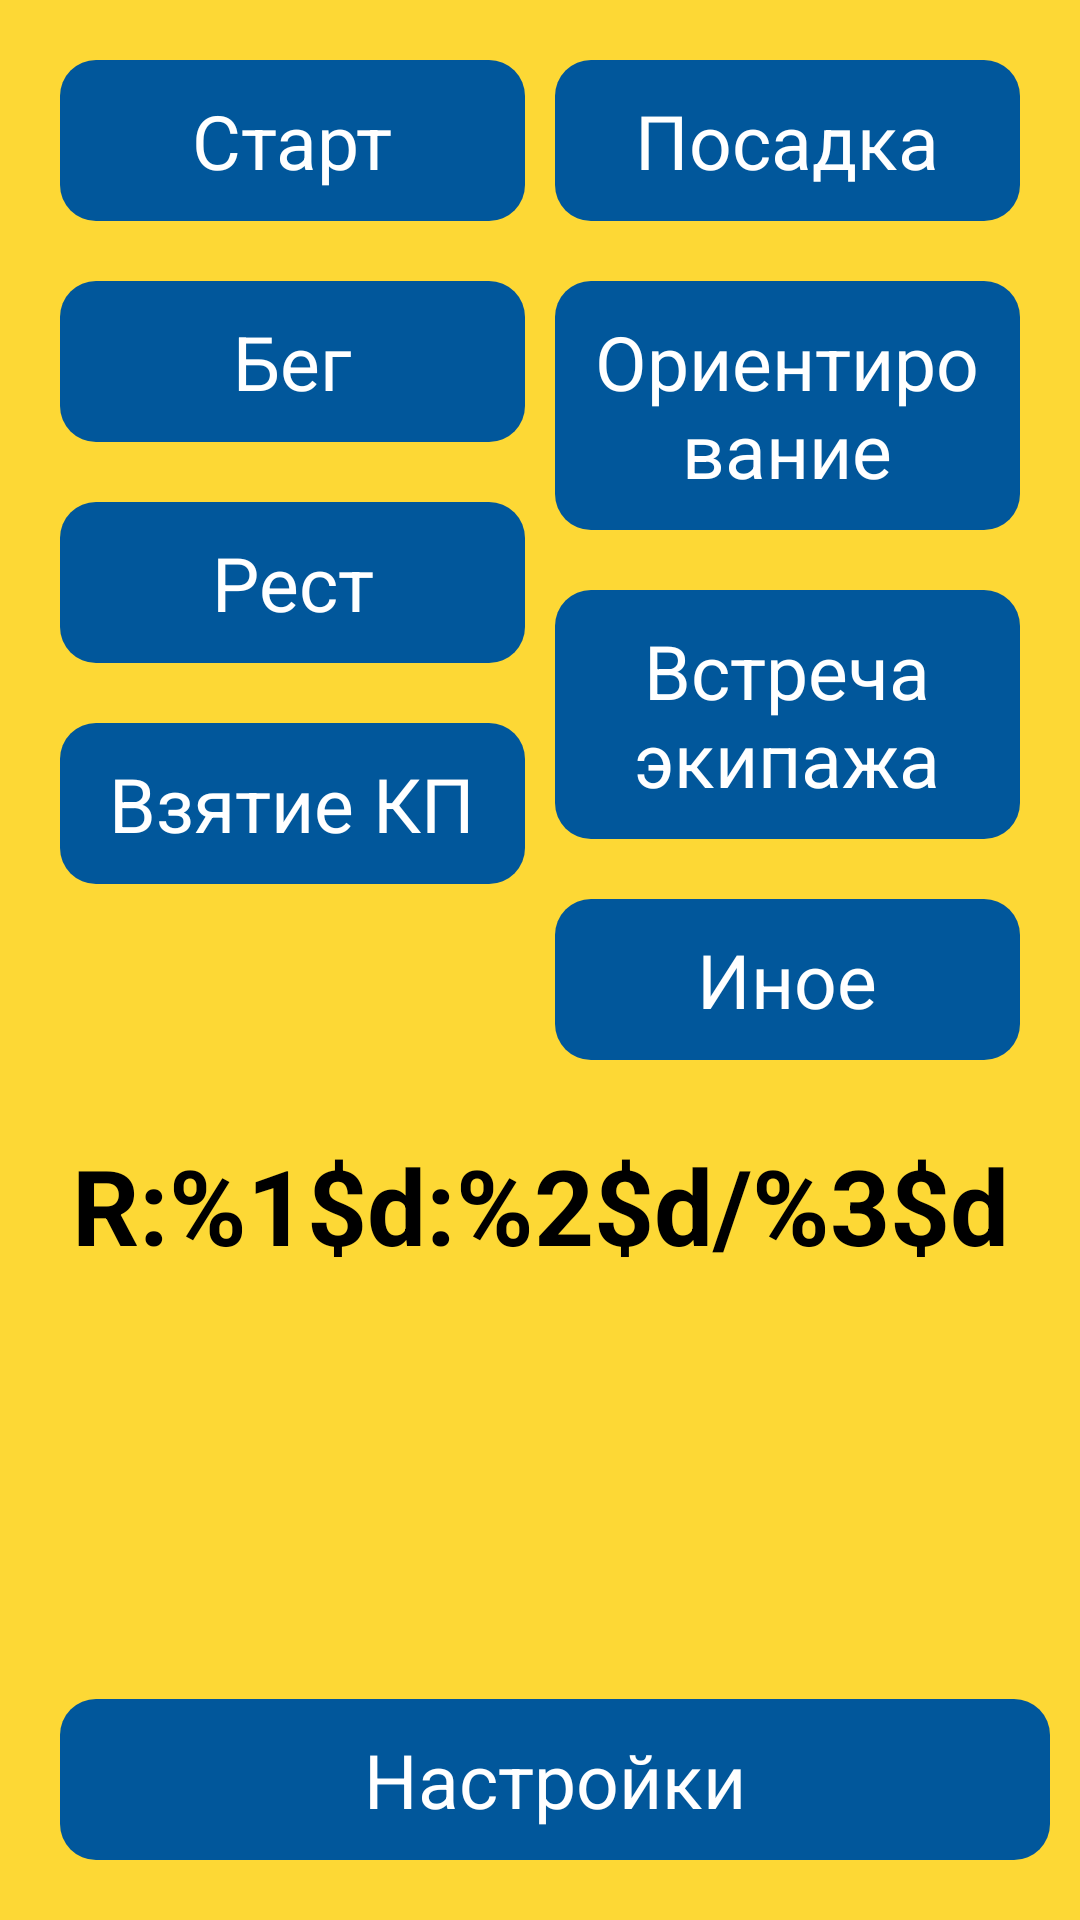

The Android layout XML behind this screen, and the referenced resources:
<!-- AndroidManifest.xml: application theme AppTheme -->
<!-- res/layout/app_bar_main.xml -->
<?xml version="1.0" encoding="utf-8"?>
<LinearLayout xmlns:android="http://schemas.android.com/apk/res/android"
    xmlns:tools="http://schemas.android.com/tools"
    android:layout_width="match_parent"
    android:layout_height="match_parent"
    android:orientation="vertical"
    tools:context=".view.activity.MainActivity">

    
    
    

    
    
    
    
    

    

    <include layout="@layout/screen_events_main" />

</LinearLayout>
<!-- res/layout/screen_events_main.xml (included above) -->
<?xml version="1.0" encoding="utf-8"?>
<androidx.constraintlayout.widget.ConstraintLayout xmlns:android="http://schemas.android.com/apk/res/android"
    xmlns:app="http://schemas.android.com/apk/res-auto"
    xmlns:tools="http://schemas.android.com/tools"
    android:layout_width="match_parent"
    android:layout_height="match_parent"
    android:background="@color/main_background"
    android:orientation="vertical">

    <Button
        android:id="@+id/btnRaceStart"
        android:layout_width="0dp"
        android:layout_height="wrap_content"
        android:layout_marginStart="20dp"
        android:layout_marginTop="20dp"
        app:layout_constraintEnd_toStartOf="@+id/btnCarStart"
        app:layout_constraintStart_toStartOf="parent"
        app:layout_constraintTop_toTopOf="parent"
        tools:text="Старт" />

    <Button
        android:id="@+id/btnCarStart"
        android:layout_width="0dp"
        android:layout_height="wrap_content"
        android:layout_marginStart="10dp"
        android:layout_marginTop="20dp"
        android:layout_marginEnd="20dp"
        app:layout_constraintEnd_toEndOf="parent"
        app:layout_constraintStart_toEndOf="@+id/btnRaceStart"
        app:layout_constraintTop_toTopOf="parent"
        tools:text="@string/car_start_title" />

    <Button
        android:id="@+id/btnRun"
        android:layout_width="0dp"
        android:layout_height="wrap_content"
        android:layout_marginStart="20dp"
        android:layout_marginTop="20dp"
        app:layout_constraintEnd_toStartOf="@+id/btnOrientation"
        app:layout_constraintStart_toStartOf="parent"
        app:layout_constraintTop_toBottomOf="@+id/btnRaceStart"
        tools:text="Бег" />

    <Button
        android:id="@+id/btnOrientation"
        android:layout_width="0dp"
        android:layout_height="wrap_content"
        android:layout_marginStart="10dp"
        android:layout_marginTop="20dp"
        android:layout_marginEnd="20dp"
        app:layout_constraintEnd_toEndOf="parent"
        app:layout_constraintStart_toEndOf="@+id/btnRun"
        app:layout_constraintTop_toBottomOf="@+id/btnCarStart"
        tools:text="Ориентирование" />

    <Button
        android:id="@+id/btnRest"
        android:layout_width="0dp"
        android:layout_height="wrap_content"
        android:layout_marginStart="20dp"
        android:layout_marginTop="20dp"
        app:layout_constraintEnd_toStartOf="@+id/btnMeeting"
        app:layout_constraintStart_toStartOf="parent"
        app:layout_constraintTop_toBottomOf="@+id/btnRun"
        tools:text="Рест" />

    <Button
        android:id="@+id/btnMeeting"
        android:layout_width="0dp"
        android:layout_height="wrap_content"
        android:layout_marginStart="10dp"
        android:layout_marginTop="20dp"
        android:layout_marginEnd="20dp"
        android:text="Встреча экипажа"
        app:layout_constraintEnd_toEndOf="parent"
        app:layout_constraintStart_toEndOf="@+id/btnRest"
        app:layout_constraintTop_toBottomOf="@+id/btnOrientation" />

    <Button
        android:id="@+id/btnTakeCheckpoint"
        android:layout_width="0dp"
        android:layout_height="wrap_content"
        android:layout_marginStart="20dp"
        android:layout_marginTop="20dp"
        android:text="Взятие КП"
        app:layout_constraintEnd_toStartOf="@+id/btnOther"
        app:layout_constraintStart_toStartOf="parent"
        app:layout_constraintTop_toBottomOf="@+id/btnRest" />

    <Button
        android:id="@+id/btnOther"
        android:layout_width="0dp"
        android:layout_height="wrap_content"
        android:layout_marginStart="10dp"
        android:layout_marginTop="20dp"
        android:layout_marginEnd="20dp"
        android:text="Иное"
        app:layout_constraintEnd_toEndOf="parent"
        app:layout_constraintStart_toEndOf="@+id/btnTakeCheckpoint"
        app:layout_constraintTop_toBottomOf="@+id/btnMeeting" />

    <TextView
        android:id="@+id/tvCurrentRest"
        android:layout_width="wrap_content"
        android:layout_height="wrap_content"
        android:layout_marginTop="25dp"
        android:text="@string/rest_pattern"
        android:textColor="@color/black"
        android:textSize="35sp"
        android:textStyle="bold"
        app:layout_constraintEnd_toEndOf="parent"
        app:layout_constraintStart_toStartOf="parent"
        app:layout_constraintTop_toBottomOf="@+id/btnOther" />

    <Button
        android:id="@+id/btnSettings"
        android:layout_width="0dp"
        android:layout_height="wrap_content"
        android:layout_marginStart="20dp"
        android:layout_marginEnd="10dp"
        android:layout_marginBottom="20dp"
        android:text="@string/settings_title"
        app:layout_constraintBottom_toBottomOf="parent"
        app:layout_constraintEnd_toEndOf="parent"
        app:layout_constraintStart_toStartOf="parent" />

</androidx.constraintlayout.widget.ConstraintLayout>
<!-- resources referenced by this layout -->
<resources>
  <color name="black">#000000</color>
  <color name="main_background">#FDD835</color>
  <string name="car_start_title">Посадка</string>
  <string name="rest_pattern">R:%1$d:%2$d/%3$d</string>
  <string name="settings_title">Настройки</string>
  <style name="AppTheme" parent="Theme.AppCompat.Light.DarkActionBar">
          
          <item name="colorPrimary">@color/colorPrimary</item>
          <item name="colorPrimaryDark">@color/colorPrimaryDark</item>
          <item name="colorAccent">@color/default_button_color</item>
          <item name="android:buttonStyle">@style/ButtonText</item>
          <item name="android:editTextStyle">@style/EditText</item>
          <item name="android:textViewStyle">@style/TextView</item>
          <item name="android:timePickerDialogTheme">@style/AlertDialogCustom</item>
          <item name="android:datePickerDialogTheme">@style/AlertDialogCustom</item>
          <item name="android:alertDialogTheme">@style/AlertDialogCustom</item>
      </style>
  <color name="colorPrimary">#FDD835</color>
  <color name="colorPrimaryDark">#311B92</color>
  <color name="default_button_color">#01579B</color>
  <style name="ButtonText" parent="@android:style/Widget.Button">
          <item name="android:textColor">@color/white</item>
          <item name="android:padding">10dp</item>
          <item name="android:textSize">25sp</item>
          <item name="android:background">@drawable/background_button_ripple</item>
      </style>
  <style name="EditText" parent="@android:style/Widget.EditText">
          <item name="android:textColor">@color/black</item>
          <item name="android:layout_marginStart">@dimen/default_screen_offset</item>
          <item name="android:layout_marginEnd">@dimen/default_screen_offset</item>
          <item name="android:textSize">25sp</item>
      </style>
  <style name="TextView" parent="@android:style/Widget.TextView">
          <item name="android:textColor">@color/black</item>
          <item name="android:textSize">18sp</item>
      </style>
  <style name="AlertDialogCustom" parent="android:Theme.Material.Light.Dialog.Alert">
          <item name="android:colorAccent">@color/default_green</item>
          <item name="android:textColor">@color/colorPrimaryDark</item>
      </style>
  <color name="white">#FFFFFF</color>
  <!-- drawable background_button_ripple (drawable) -->
  <?xml version="1.0" encoding="utf-8"?>
  <ripple xmlns:android="http://schemas.android.com/apk/res/android"
      android:color="@color/colorPrimaryDark">
  
      <item android:id="@android:id/mask">
          <shape android:shape="rectangle">
              <solid android:color="@color/default_button_color" />
              <corners android:radius="12dp" />
          </shape>
      </item>
  
      <item android:drawable="@drawable/background_button_default" />
  </ripple>
  <dimen name="default_screen_offset">16dp</dimen>
  <color name="default_green">#43A047</color>
  <!-- drawable background_button_default (drawable) -->
  <?xml version="1.0" encoding="utf-8"?>
  <shape xmlns:android="http://schemas.android.com/apk/res/android"
      android:shape="rectangle">
      
      <solid android:color="@color/default_button_color" />
      <corners android:radius="12dp" />
  </shape>
</resources>
